The GitHub repository Ayshamahshoofa/Smart-Skincare contains a labelled image folder "data" with 17 categories: basal cell carcinoma, darier s disease, epidermolysis bullosa pruriginosa, Hailey-Hailey disease, herpes simplex, impetigo, larva migrans, leprosy borderline, leprosy lepromatous, leprosy tuberculoid, lupus erythematosus chronicus discoides, melanoma, mycosis fungoides, papilomatosis confluentes and reticulate, pediculosis capitis, psoriasis, tungiasis. Examples follow, each with its label.

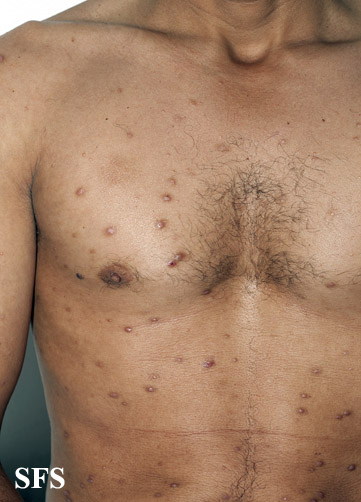
Label: leprosy lepromatous

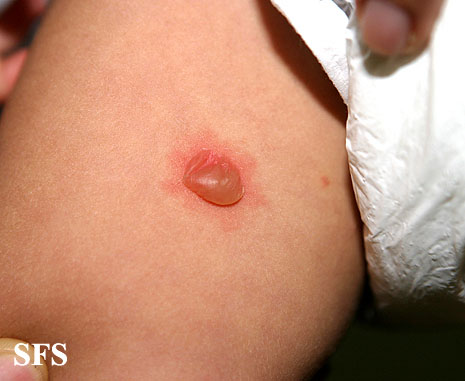
Label: impetigo

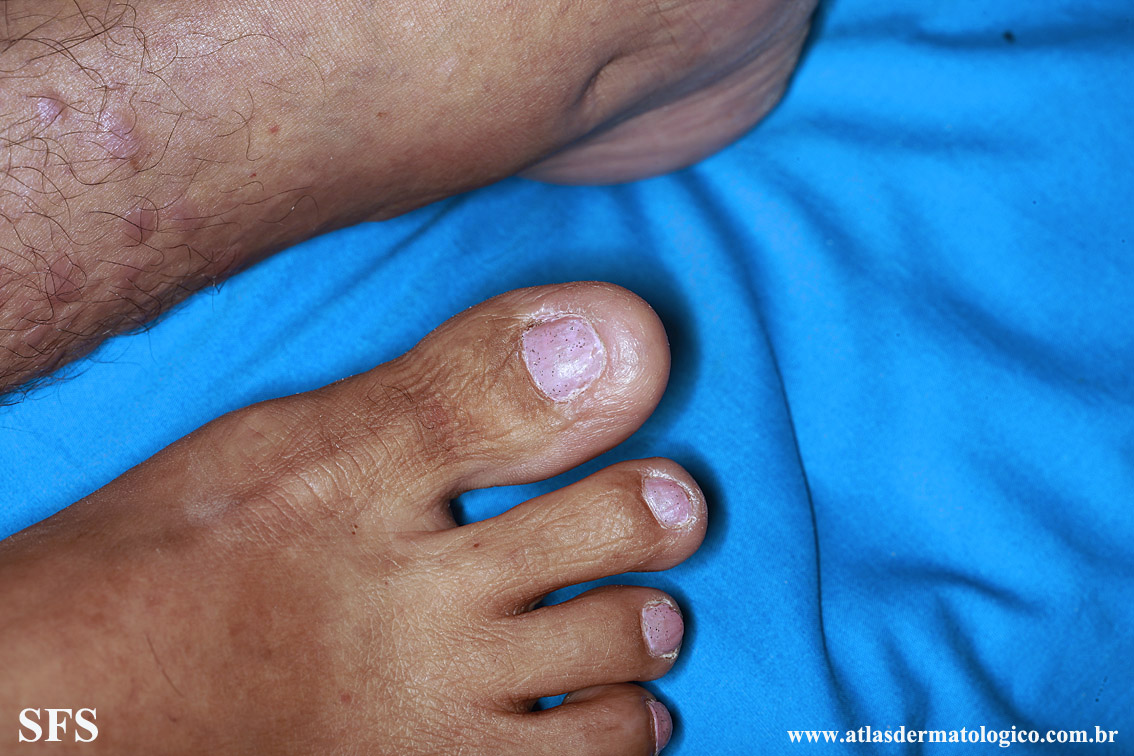
Label: epidermolysis bullosa pruriginosa

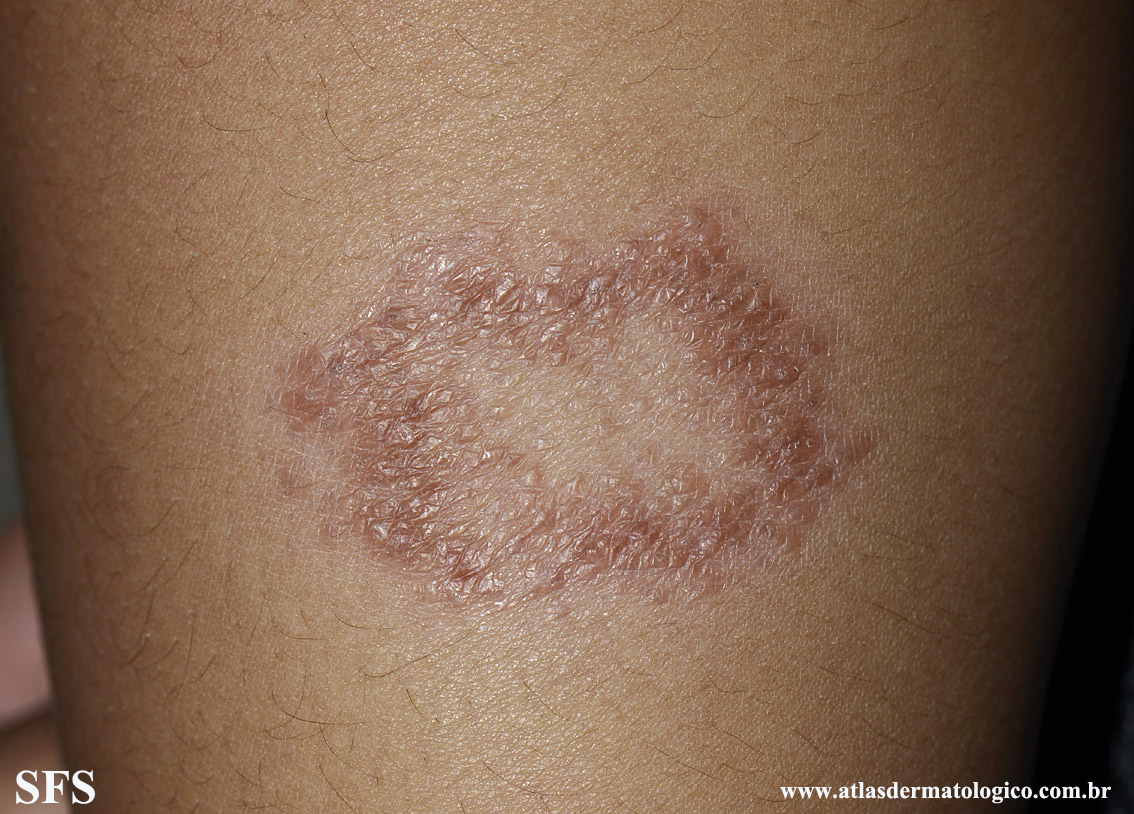
Label: leprosy tuberculoid

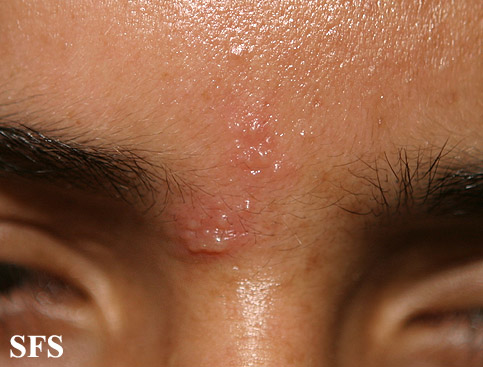
Label: herpes simplex

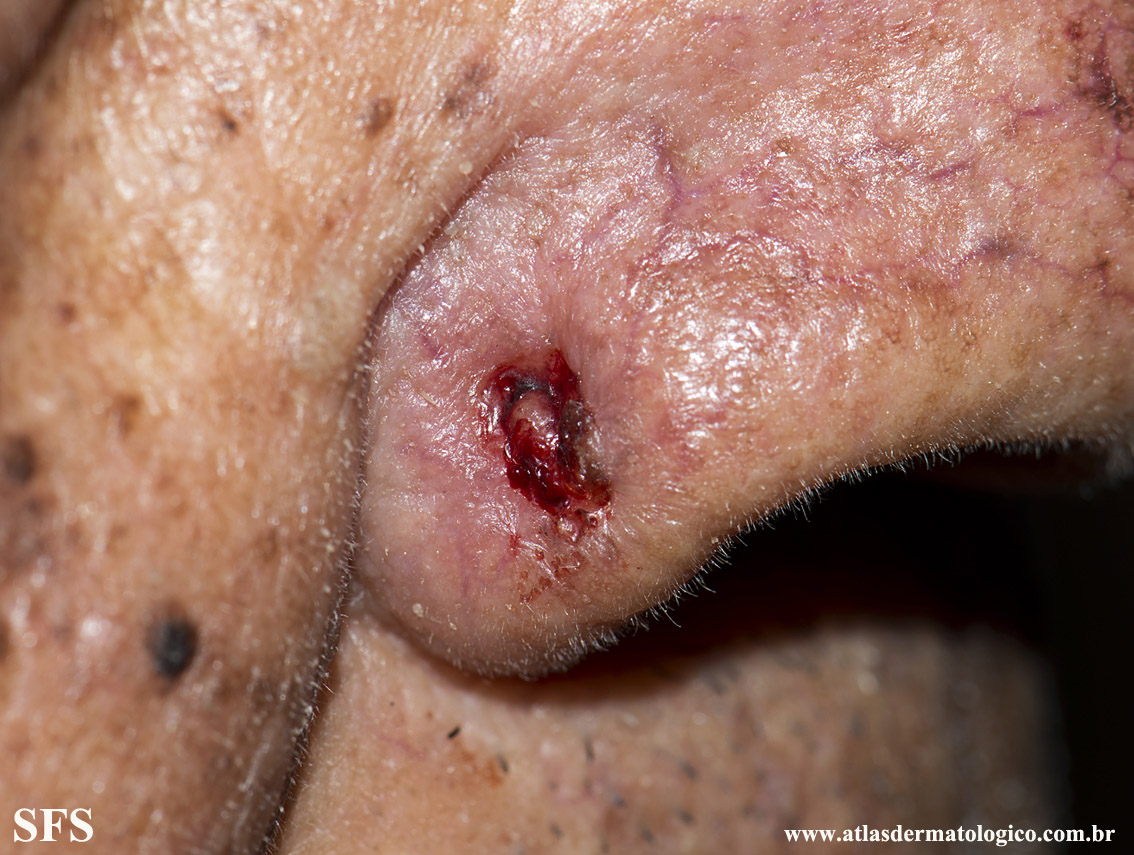
Label: basal cell carcinoma
